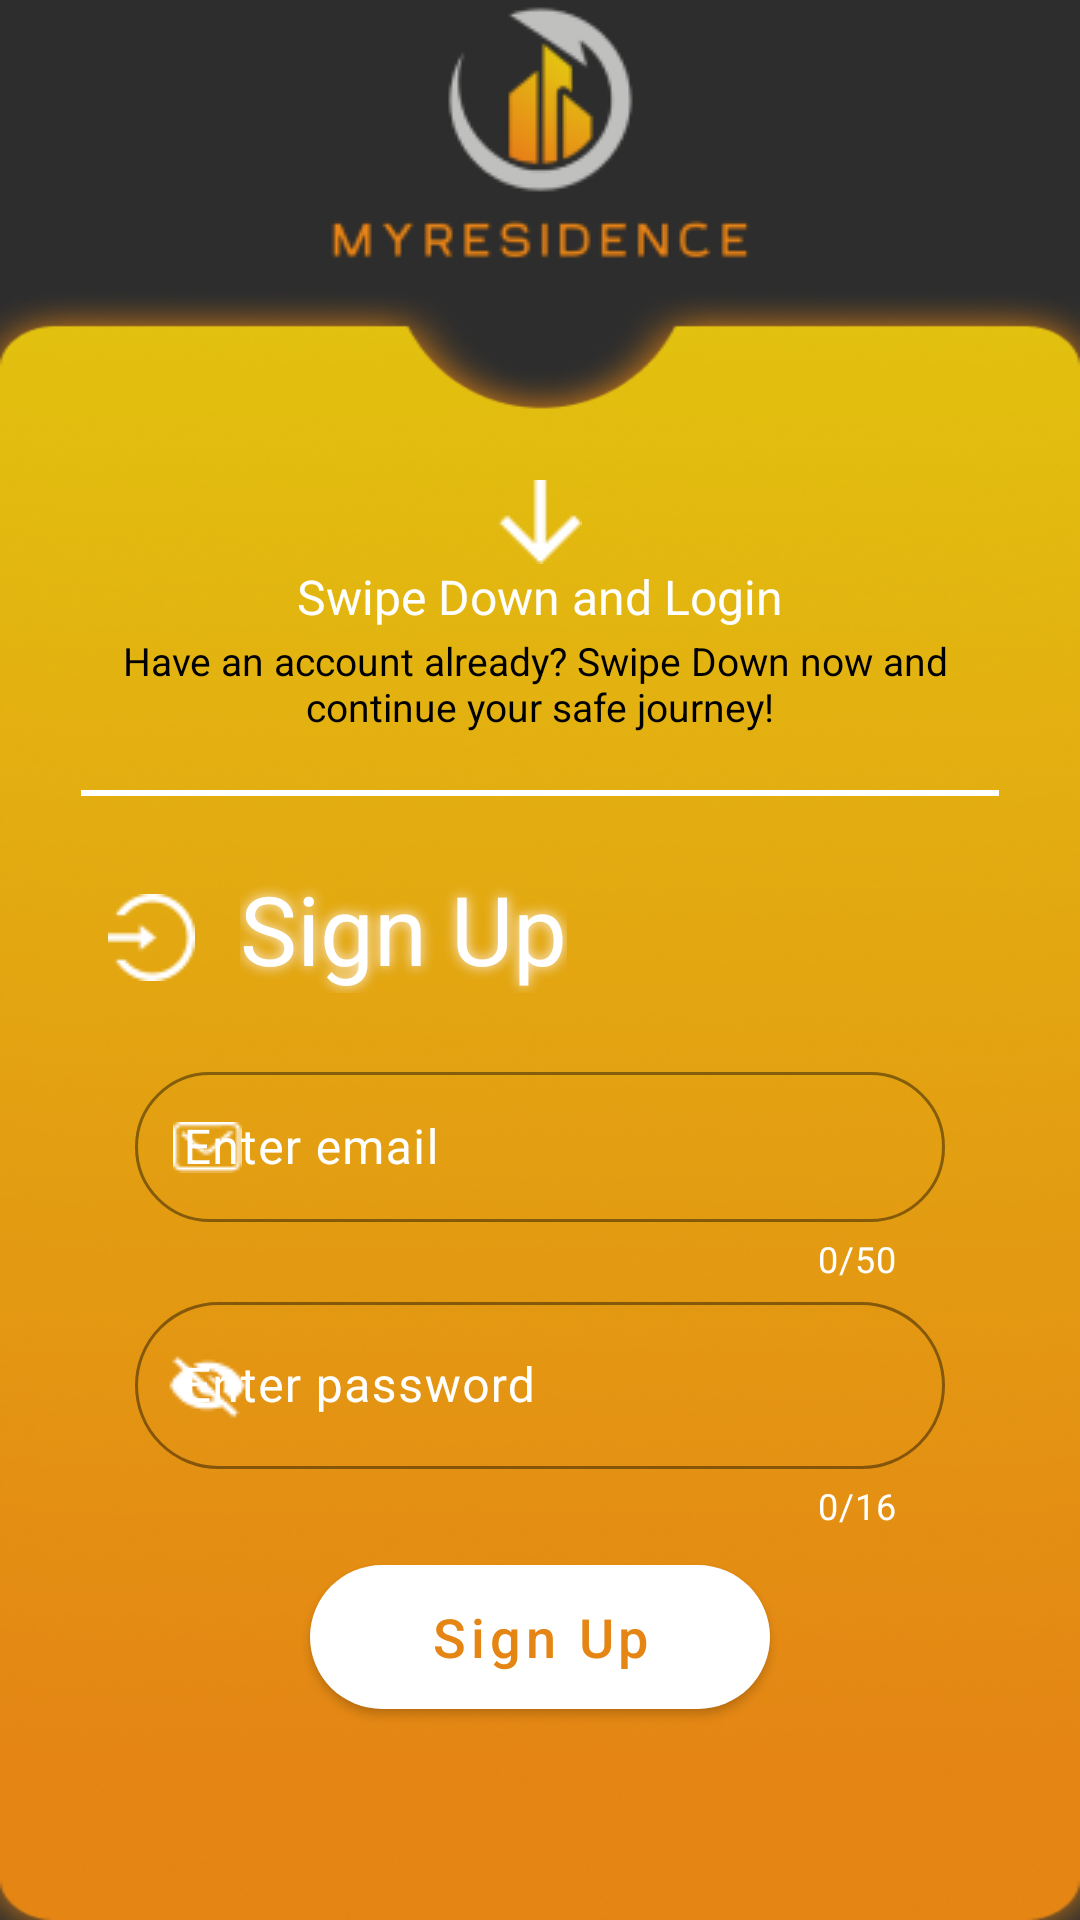

Here is an Android app screen rendered from its layout file. Give the layout XML and the strings, colors and styles it references.
<!-- AndroidManifest.xml: application theme Theme.GoogleMap -->
<!-- res/layout/signup.xml -->
<?xml version="1.0" encoding="utf-8"?>
<androidx.constraintlayout.widget.ConstraintLayout xmlns:android="http://schemas.android.com/apk/res/android"
    xmlns:app="http://schemas.android.com/apk/res-auto"
    android:layout_width="match_parent"
    android:layout_height="match_parent"
    android:background="#2d2d2d">

    <ImageView
        android:layout_width="wrap_content"
        android:layout_height="wrap_content"
        android:background="@drawable/logo"
        app:layout_constraintBottom_toTopOf="@id/background"
        app:layout_constraintEnd_toEndOf="parent"
        app:layout_constraintHorizontal_bias="0.5"
        app:layout_constraintStart_toStartOf="parent"
        app:layout_constraintTop_toTopOf="parent"
        app:layout_constraintVertical_bias="0.5" />

    <View
        android:id="@+id/background"
        android:layout_width="0dp"
        android:layout_height="0dp"
        android:background="@drawable/signup_background"
        app:layout_constraintBottom_toBottomOf="parent"
        app:layout_constraintEnd_toEndOf="parent"
        app:layout_constraintHeight_percent="0.85"
        app:layout_constraintStart_toStartOf="parent" />


    <androidx.constraintlayout.widget.Guideline
        android:id="@+id/guideline1"
        android:layout_width="wrap_content"
        android:layout_height="wrap_content"
        android:orientation="horizontal"
        app:layout_constraintGuide_percent="0.25" />

    <ImageView
        android:id="@+id/downward_arrow"
        android:layout_width="wrap_content"
        android:layout_height="wrap_content"
        android:background="@drawable/downward_arrow"
        app:layout_constraintBottom_toTopOf="@+id/sign_up"
        app:layout_constraintEnd_toEndOf="parent"
        app:layout_constraintHorizontal_bias="0.5"
        app:layout_constraintStart_toStartOf="parent"
        app:layout_constraintTop_toBottomOf="@id/guideline1"
        app:layout_constraintVertical_bias="0.5" />

    <TextView
        android:id="@+id/sign_up"
        android:layout_width="wrap_content"
        android:layout_height="wrap_content"
        android:text="Swipe Down and Login"
        android:textColor="@color/white"
        android:textSize="16dp"
        app:layout_constraintEnd_toEndOf="parent"
        app:layout_constraintHorizontal_bias="0.5"
        app:layout_constraintStart_toStartOf="parent"
        app:layout_constraintTop_toBottomOf="@+id/downward_arrow"
        app:layout_constraintVertical_bias="0.5" />

    <androidx.constraintlayout.widget.Guideline
        android:id="@+id/guideline2"
        android:layout_width="wrap_content"
        android:layout_height="wrap_content"
        android:orientation="horizontal"
        app:layout_constraintGuide_percent="0.33" />

    <TextView
        android:layout_width="wrap_content"
        android:layout_height="wrap_content"
        android:text="@string/signup_description"
        android:textAlignment="center"
        android:textColor="#000000"
        android:textSize="13dp"
        app:layout_constraintEnd_toEndOf="parent"
        app:layout_constraintStart_toStartOf="parent"
        app:layout_constraintTop_toBottomOf="@id/guideline2" />

    <androidx.constraintlayout.widget.Guideline
        android:id="@+id/guideline3"
        android:layout_width="wrap_content"
        android:layout_height="wrap_content"
        android:orientation="horizontal"
        app:layout_constraintGuide_percent="0.38" />

    <View
        android:id="@+id/divider"
        android:layout_width="0dp"
        android:layout_height="2dp"
        android:layout_marginTop="20dp"
        android:layout_marginBottom="10dp"
        android:background="#FFFFFF"
        app:layout_constraintEnd_toEndOf="parent"
        app:layout_constraintStart_toStartOf="parent"
        app:layout_constraintTop_toBottomOf="@id/guideline3"
        app:layout_constraintWidth_percent="0.85" />

    <androidx.constraintlayout.widget.Guideline
        android:id="@+id/guideline4"
        android:layout_width="wrap_content"
        android:layout_height="wrap_content"
        android:orientation="horizontal"
        app:layout_constraintGuide_percent="0.45" />

    <ImageView
        android:id="@+id/signup_icon"
        android:layout_width="wrap_content"
        android:paddingHorizontal="15dp"
        android:paddingVertical="10dp"
        android:layout_height="wrap_content"
        android:src="@drawable/signup_login_icon"
        android:layout_gravity="center_vertical"
        app:layout_constraintEnd_toEndOf="parent"
        app:layout_constraintStart_toStartOf="parent"
        app:layout_constraintHorizontal_bias="0.07"
        app:layout_constraintTop_toBottomOf="@id/guideline4"
        />

    <TextView
        android:id="@+id/sign_up_title"
        android:layout_width="wrap_content"
        android:layout_height="wrap_content"
        android:text="Sign Up"
        app:layout_constraintTop_toBottomOf="@id/guideline4"
        app:layout_constraintLeft_toRightOf="@id/signup_icon"
        android:textAppearance="@style/signup_login_style"
        android:layout_gravity="center_vertical" />

    <androidx.constraintlayout.widget.Guideline
        android:id="@+id/guideline5"
        android:layout_width="wrap_content"
        android:layout_height="wrap_content"
        android:orientation="horizontal"
        app:layout_constraintGuide_percent="0.55" />

    <com.google.android.material.textfield.TextInputLayout

        android:id="@+id/outlinedTextField"
        android:layout_marginBottom="10dp"
        android:layout_width="match_parent"
        android:layout_height="wrap_content"
        app:boxCornerRadiusTopEnd="30dp"
        app:boxCornerRadiusBottomEnd="30dp"
        app:boxCornerRadiusTopStart="30dp"
        app:boxCornerRadiusBottomStart="30dp"
        android:textColorHint="@color/white"
        app:hintTextColor="@color/white"
        app:boxStrokeColor="@drawable/border_color_selector"
        android:paddingHorizontal="45dp"
        app:startIconDrawable="@drawable/email_icon"
        app:startIconTint="@color/white"
        app:counterEnabled="true"
        app:counterMaxLength="50"
        app:counterTextColor="@color/white"
        app:layout_constraintEnd_toEndOf="parent"
        app:layout_constraintStart_toStartOf="parent"
        app:layout_constraintTop_toBottomOf="@id/guideline5"
        >

        <com.google.android.material.textfield.TextInputEditText
            android:id="@+id/emailInputField"
            android:layout_width="match_parent"
            android:layout_height="wrap_content"
            android:hint="Enter email"
            android:maxHeight="50dp"
            android:background="@null"
            android:textColor="@color/white"
            />
    </com.google.android.material.textfield.TextInputLayout>

    <androidx.constraintlayout.widget.Guideline
        android:id="@+id/guideline6"
        android:layout_width="wrap_content"
        android:layout_height="wrap_content"
        android:orientation="horizontal"
        app:layout_constraintGuide_percent="0.67" />

    <com.google.android.material.textfield.TextInputLayout

        android:id="@+id/passwordInputLayout"
        android:layout_width="match_parent"
        android:layout_height="wrap_content"
        android:layout_marginBottom="10dp"
        app:boxCornerRadiusTopEnd="30dp"
        app:boxCornerRadiusBottomEnd="30dp"
        app:boxCornerRadiusTopStart="30dp"
        app:boxCornerRadiusBottomStart="30dp"
        android:textColorHint="@color/white"
        app:hintTextColor="@color/white"
        app:boxStrokeColor="@drawable/border_color_selector"
        android:paddingHorizontal="45dp"
        app:startIconDrawable="@drawable/eye_close"
        app:startIconCheckable="true"
        app:startIconTint="@color/white"
        app:counterEnabled="true"
        app:counterMaxLength="16"
        app:counterTextColor="@color/white"
        app:layout_constraintEnd_toEndOf="parent"
        app:layout_constraintStart_toStartOf="parent"
        app:layout_constraintTop_toBottomOf="@id/guideline6"
        >

        <com.google.android.material.textfield.TextInputEditText
            android:id="@+id/passwordInputField"
            android:layout_width="match_parent"
            android:layout_height="wrap_content"
            android:maxHeight="50dp"
            android:hint="Enter password"
            android:background="@null"
            android:inputType="textPassword"
            android:textColor="@color/white"
            />
    </com.google.android.material.textfield.TextInputLayout>

    <androidx.constraintlayout.widget.Guideline
        android:id="@+id/guideline7"
        android:layout_width="wrap_content"
        android:layout_height="wrap_content"
        android:orientation="horizontal"
        app:layout_constraintGuide_percent="0.815" />

    <Button
        style="@style/Widget.MaterialComponents.Button.Icon"
        android:id="@+id/signupButton"
        android:layout_width="wrap_content"
        android:layout_height="wrap_content"
        android:textColor="#E48514"
        android:textSize="18dp"
        app:backgroundTint="@null"
        android:background="@drawable/round_button"
        android:layout_gravity="center"
        android:textAllCaps="false"
        android:paddingHorizontal="40dp"
        android:paddingVertical="5dp"
        android:text="Sign Up"
        app:layout_constraintEnd_toEndOf="parent"
        app:layout_constraintStart_toStartOf="parent"
        app:layout_constraintTop_toBottomOf="@id/guideline7"
        />


</androidx.constraintlayout.widget.ConstraintLayout>
<!-- resources referenced by this layout -->
<resources>
  <!-- drawable downward_arrow: png bitmap (drawable, 271 bytes) -->
  <!-- drawable email_icon: png bitmap (drawable, 412 bytes) -->
  <!-- drawable eye_close: png bitmap (drawable, 411 bytes) -->
  <!-- drawable logo: png bitmap (drawable, 8342 bytes) -->
  <!-- drawable round_button (drawable) -->
  <?xml version="1.0" encoding="utf-8"?>
  <shape xmlns:android="http://schemas.android.com/apk/res/android">
      <solid android:color="#ffffff" /> 
      <corners android:radius="100dp" /> 
  </shape>
  <!-- drawable signup_background: png bitmap (drawable, 175814 bytes) -->
  <!-- drawable signup_login_icon: png bitmap (drawable, 660 bytes) -->
  <string name="signup_description">Have an account already? Swipe Down now and \ncontinue your safe journey!</string>
  <style name="signup_login_style">
          <item name="android:textSize">32sp</item>
          <item name="android:textColor">#FFFFFF</item>
          <item name="android:shadowColor">#FFF6F6</item>
          <item name="android:shadowDx">0</item>
          <item name="android:shadowDy">0</item>
          <item name="android:shadowRadius">10</item>
      </style>
  <style name="Theme.GoogleMap" parent="Base.Theme.GoogleMap" />
  <style name="Base.Theme.GoogleMap" parent="Theme.Material3.DayNight.NoActionBar">
          
          
          <item name="colorPrimary">@color/lavender</item>
      </style>
  <!-- not gathered from this repository: default colours our renderer supplied (Android Studio template values) -->
  <color name="white">#FFFFFFFF</color>
</resources>
